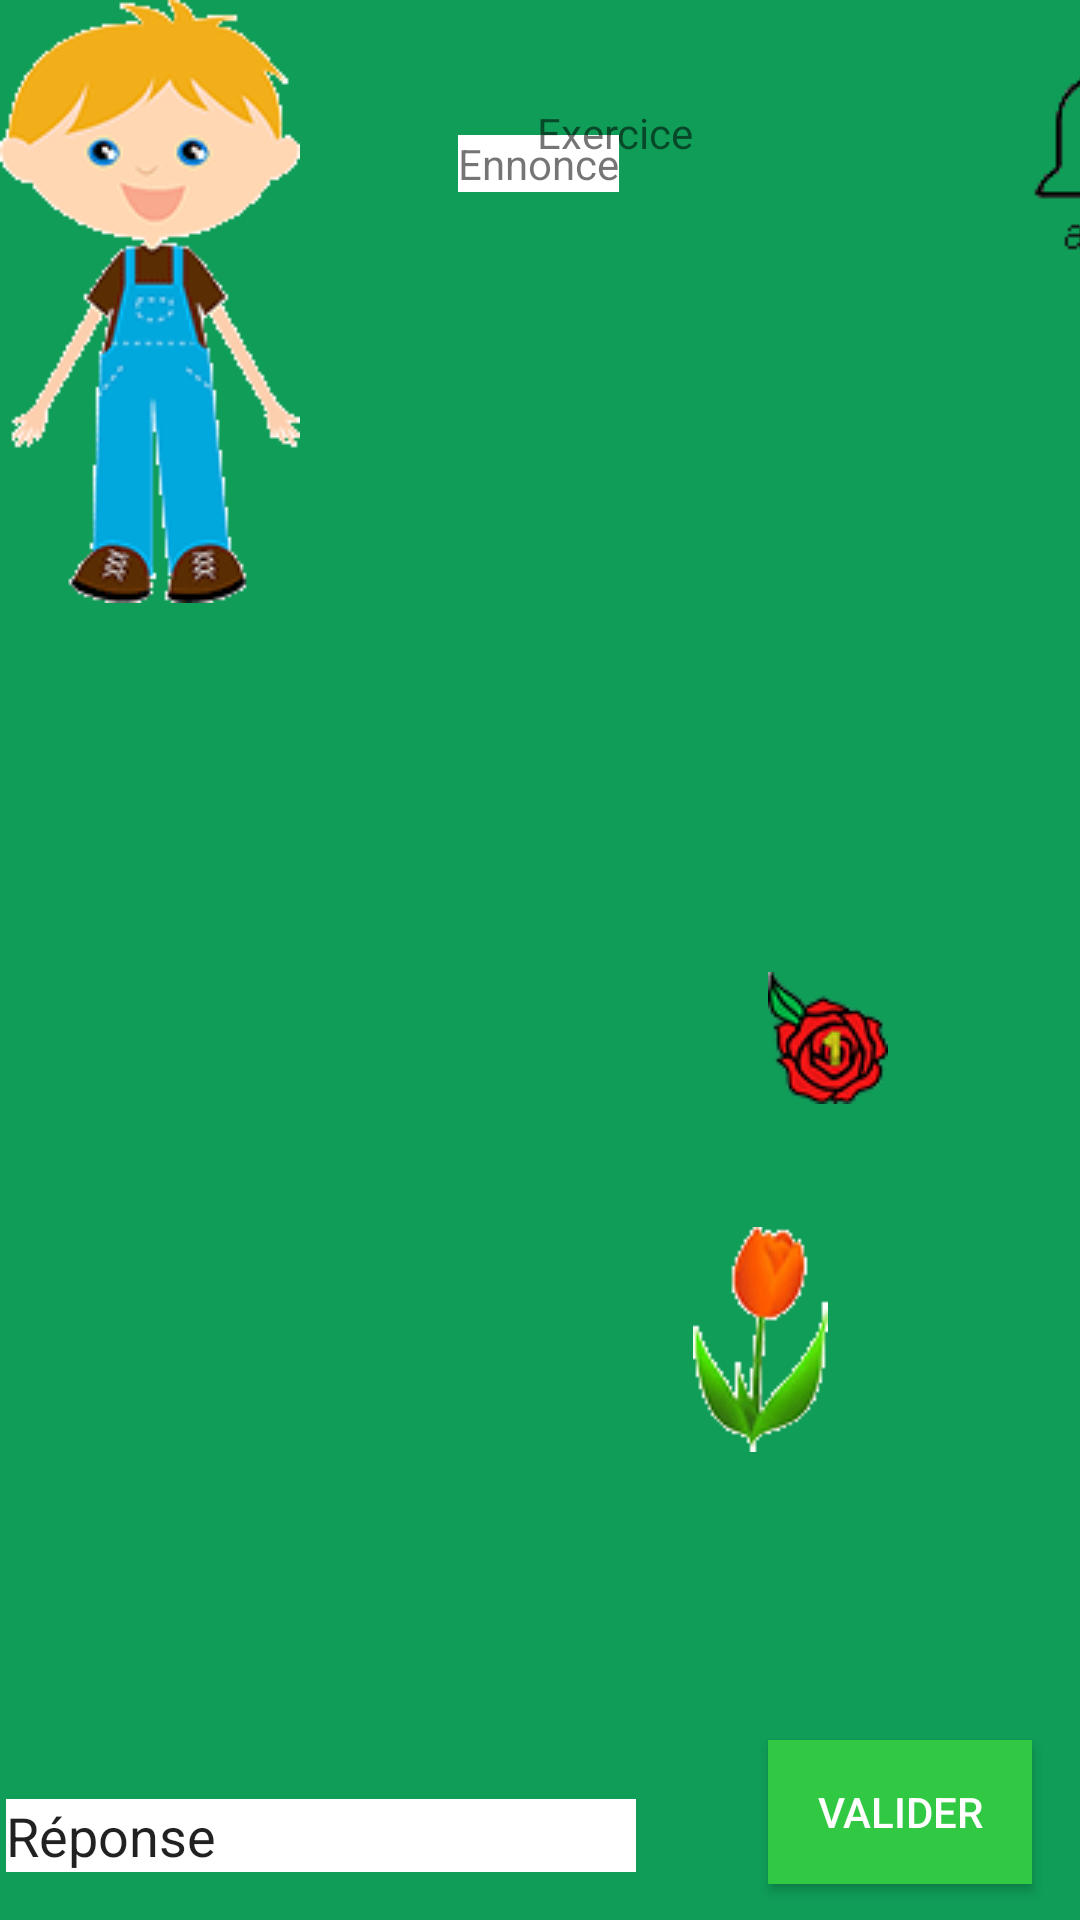

Produce the Android XML layout that renders to this screen, including the resource entries it uses.
<!-- AndroidManifest.xml: application theme Theme.Arithmos -->
<!-- res/layout/activity_flower.xml -->
<?xml version="1.0" encoding="utf-8"?>
<androidx.constraintlayout.widget.ConstraintLayout xmlns:android="http://schemas.android.com/apk/res/android"
    xmlns:app="http://schemas.android.com/apk/res-auto"
    xmlns:tools="http://schemas.android.com/tools"
    android:layout_width="match_parent"
    android:layout_height="match_parent"
    android:background="@color/green">


    <ImageView
        android:id="@+id/imageView"
        android:background="@null"
        android:layout_width="wrap_content"
        android:layout_height="wrap_content"
        app:srcCompat="@drawable/fermier"
        tools:layout_editor_absoluteX="16dp"
        tools:layout_editor_absoluteY="398dp" />

    <ImageButton
        android:id="@+id/imageButton"
        android:layout_width="wrap_content"
        android:layout_height="wrap_content"
        android:layout_marginStart="344dp"
        android:layout_marginTop="16dp"
        android:background="@null"
        app:layout_constraintStart_toStartOf="parent"
        app:layout_constraintTop_toTopOf="parent"
        app:srcCompat="@drawable/help" />

    <Button
        android:id="@+id/valide"
        android:layout_width="wrap_content"
        android:layout_height="wrap_content"
        android:layout_marginEnd="16dp"
        android:layout_marginBottom="12dp"
        android:background="@android:color/holo_green_dark"
        android:backgroundTint="#31C843"
        android:text="@string/valider"
        android:textColor="@android:color/white"
        app:layout_constraintBottom_toBottomOf="parent"
        app:layout_constraintEnd_toEndOf="parent" />

    <EditText
        android:id="@+id/reponse"
        android:layout_width="wrap_content"
        android:layout_height="wrap_content"
        android:layout_marginEnd="44dp"
        android:layout_marginBottom="16dp"
        android:background="@android:color/white"
        android:ems="10"
        android:inputType="textPersonName"
        android:text="@string/reponse"
        app:layout_constraintBottom_toBottomOf="parent"
        app:layout_constraintEnd_toStartOf="@+id/valide" />

    <TextView
        android:id="@+id/Ennonce"
        android:layout_width="wrap_content"
        android:layout_height="wrap_content"
        android:background="@android:color/white"
        android:layout_marginBottom="576dp"
        android:text="@string/ennonce"
        app:layout_constraintBottom_toBottomOf="parent"
        app:layout_constraintEnd_toEndOf="parent"
        app:layout_constraintHorizontal_bias="0.498"
        app:layout_constraintStart_toStartOf="parent" />

    <TextView
        android:id="@+id/Exo"
        android:layout_width="wrap_content"
        android:layout_height="wrap_content"
        android:layout_marginStart="176dp"
        android:layout_marginTop="36dp"
        android:layout_marginEnd="110dp"
        android:text="@string/exercice"
        app:layout_constraintBottom_toTopOf="@+id/Ennonce"
        app:layout_constraintEnd_toStartOf="@+id/imageButton"
        app:layout_constraintStart_toStartOf="parent"
        app:layout_constraintTop_toTopOf="parent"
        app:layout_constraintVertical_bias="0.156" />

    <ImageView
        android:id="@+id/imageView2"
        android:layout_width="wrap_content"
        android:layout_height="wrap_content"
        android:layout_marginEnd="64dp"
        android:layout_marginBottom="272dp"
        app:layout_constraintBottom_toBottomOf="parent"
        app:layout_constraintEnd_toEndOf="parent"
        app:srcCompat="@drawable/rose" />

    <ImageView
        android:id="@+id/imageView3"
        android:layout_width="wrap_content"
        android:layout_height="wrap_content"
        android:layout_marginEnd="84dp"
        android:layout_marginBottom="156dp"
        app:layout_constraintBottom_toBottomOf="parent"
        app:layout_constraintEnd_toEndOf="parent"
        app:srcCompat="@drawable/tulipe" />
</androidx.constraintlayout.widget.ConstraintLayout>
<!-- resources referenced by this layout -->
<resources>
  <color name="green">#0F9D58</color>
  <!-- drawable fermier: gif bitmap (drawable, 7953 bytes) -->
  <!-- drawable help: png bitmap (drawable, 1932 bytes) -->
  <!-- drawable rose: png bitmap (drawable, 4759 bytes) -->
  <!-- drawable tulipe: gif bitmap (drawable, 3742 bytes) -->
  <string name="ennonce">Ennonce</string>
  <string name="exercice">Exercice</string>
  <string name="reponse">Réponse</string>
  <string name="valider">Valider</string>
  <style name="Theme.Arithmos" parent="Theme.MaterialComponents.DayNight.DarkActionBar">
          
          <item name="colorPrimary">@color/purple_500</item>
          <item name="colorPrimaryVariant">@color/purple_700</item>
          <item name="colorOnPrimary">@color/white</item>
          
          <item name="colorSecondary">@color/teal_200</item>
          <item name="colorSecondaryVariant">@color/teal_700</item>
          <item name="colorOnSecondary">@color/black</item>
          
          <item name="android:statusBarColor" tools:targetApi="l">?attr/colorPrimaryVariant</item>
          
      </style>
  <color name="purple_500">#FF6200EE</color>
  <color name="purple_700">#FF3700B3</color>
  <color name="white">#FFFFFFFF</color>
  <color name="teal_200">#FF03DAC5</color>
  <color name="teal_700">#FF018786</color>
  <color name="black">#FF000000</color>
</resources>
